Run: headless pygame with SDL's dummy video driver; simulated clock (each Clock.tick advances the game by its frame time, no real sleeping); random seed 0; keys injected as events and as key.get_pressed() state; no mouse input.
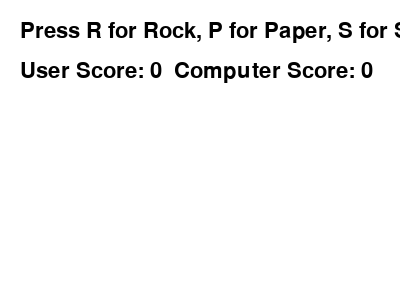
Frame 1 of 4 · flips 1–60 · no input
Frame 2 of 4 · flips 61–180 · tapped SPACE, RETURN · held RIGHT (→), D · screen unchanged from frame 1, image omitted
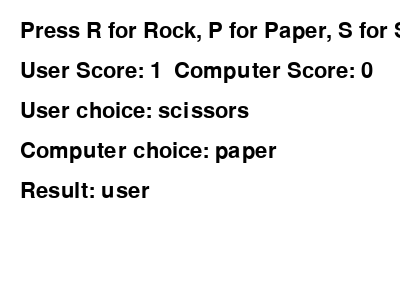
Frame 3 of 4 · flips 181–300 · held DOWN (↓), S
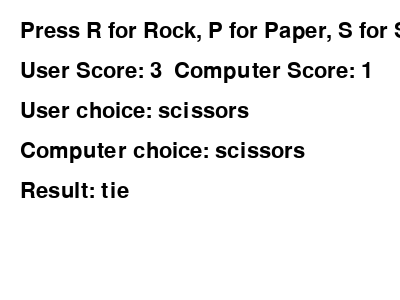
Frame 4 of 4 · flips 301–420 · held LEFT (←), A, UP (↑), W

The pygame program that drew these frames:

import pygame
import random

pygame.init()

WHITE = (255, 255, 255)
BLACK = (0, 0, 0)

SCREEN_WIDTH = 400
SCREEN_HEIGHT = 300
screen = pygame.display.set_mode((SCREEN_WIDTH, SCREEN_HEIGHT))

font = pygame.font.Font(None, 32)

choices = ['rock', 'paper', 'scissors']

def get_computer_choice():
    return random.choice(choices)

def determine_winner(user_choice, computer_choice):
    if user_choice == computer_choice:
        return 'tie'
    elif (user_choice == 'rock' and computer_choice == 'scissors') or \
         (user_choice == 'scissors' and computer_choice == 'paper') or \
         (user_choice == 'paper' and computer_choice == 'rock'):
        return 'user'
    else:
        return 'computer'

def draw_text(surface, text, position, font, color):
    text_surface = font.render(text, True, color)
    surface.blit(text_surface, position)

def main():
    running = True
    user_choice = None
    computer_choice = None
    result = None
    user_score = 0
    computer_score = 0

    while running:
        for event in pygame.event.get():
            if event.type == pygame.QUIT:
                running = False
            elif event.type == pygame.KEYDOWN:
                if event.key == pygame.K_ESCAPE:
                    running = False
                elif event.key == pygame.K_r:
                    user_choice = 'rock'
                elif event.key == pygame.K_p:
                    user_choice = 'paper'
                elif event.key == pygame.K_s:
                    user_choice = 'scissors'
                
                if user_choice:
                    computer_choice = get_computer_choice()
                    result = determine_winner(user_choice, computer_choice)
                    
                    if result == 'user':
                        user_score += 1
                    elif result == 'computer':
                        computer_score += 1

                    print(f"User: {user_choice}, Computer: {computer_choice}, Result: {result}")
        
        screen.fill(WHITE)

        draw_text(screen, "Press R for Rock, P for Paper, S for Scissors", (20, 20), font, BLACK)
        draw_text(screen, f"User Score: {user_score}  Computer Score: {computer_score}", (20, 60), font, BLACK)
        
        if user_choice and computer_choice:
            draw_text(screen, f"User choice: {user_choice}", (20, 100), font, BLACK)
            draw_text(screen, f"Computer choice: {computer_choice}", (20, 140), font, BLACK)
            draw_text(screen, f"Result: {result}", (20, 180), font, BLACK)
        
        pygame.display.flip()

    pygame.quit()

if __name__ == "__main__":
    main()
